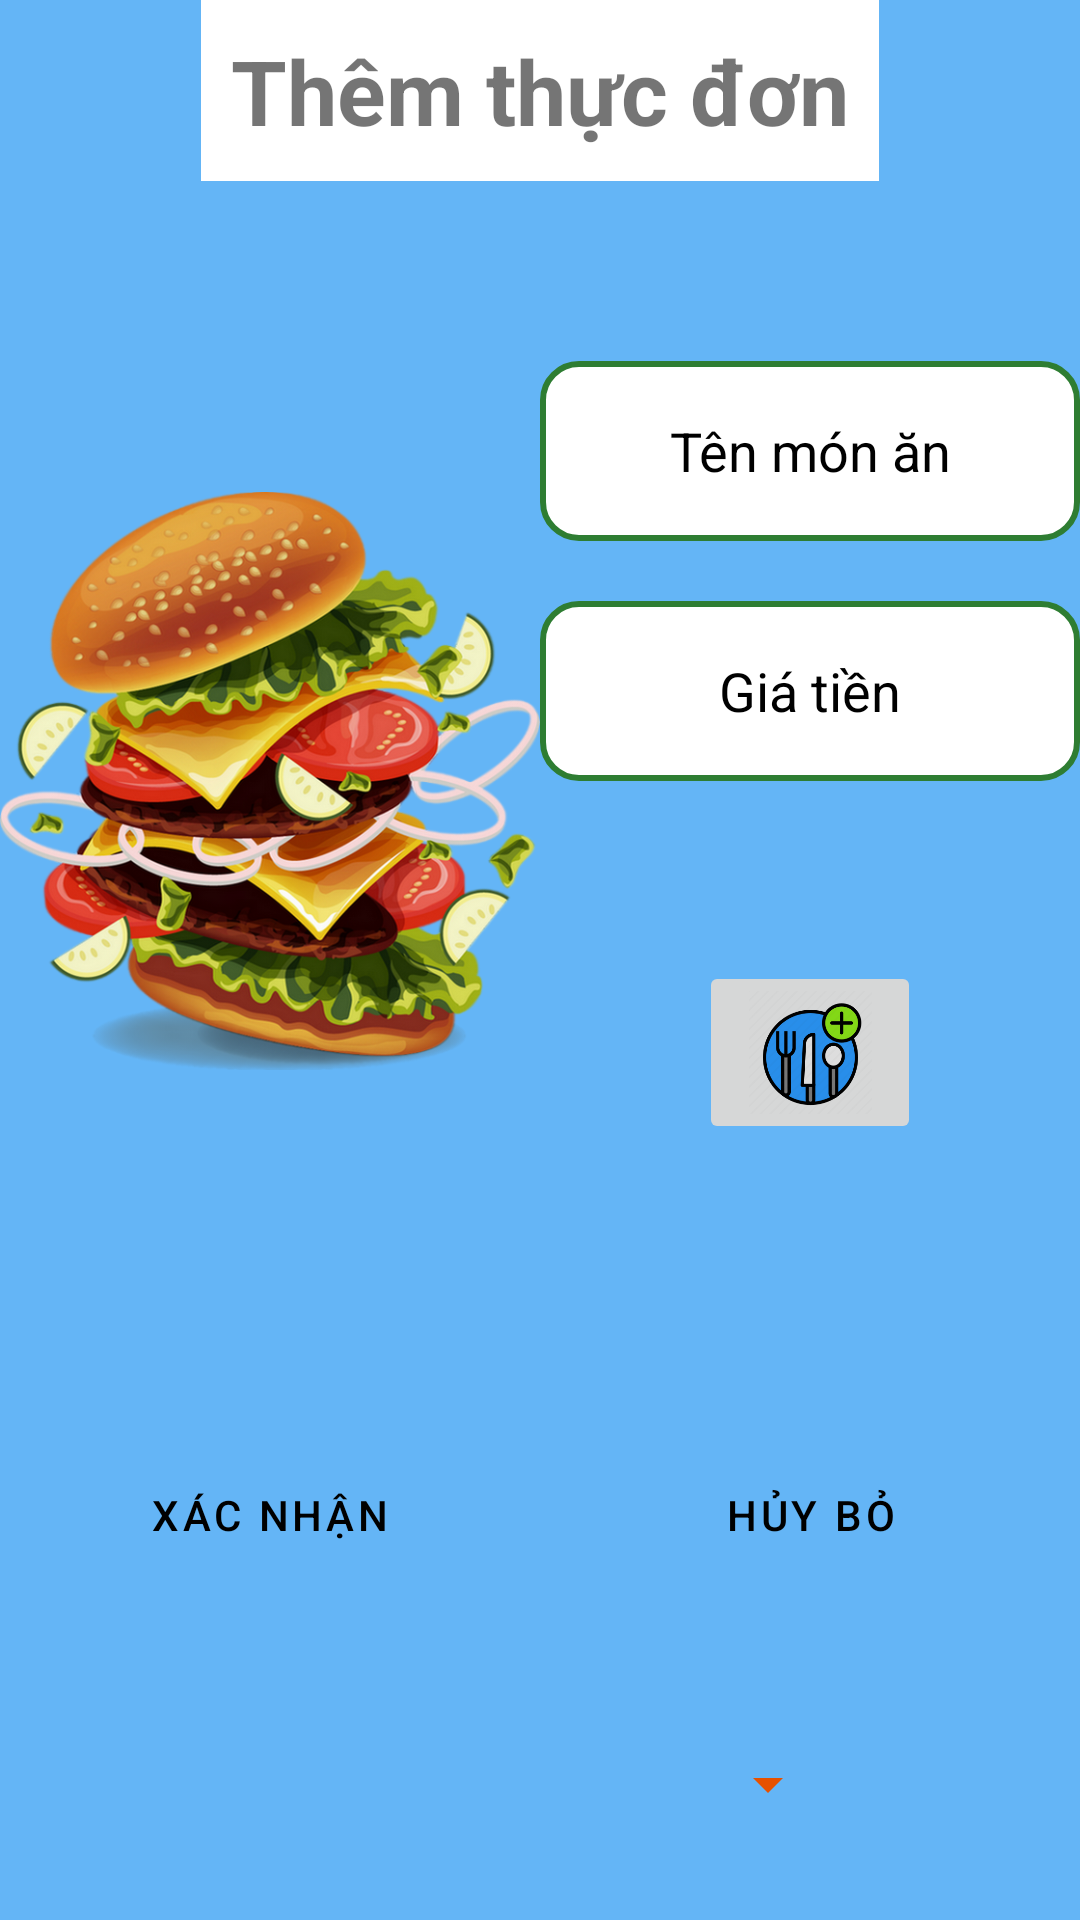

Produce the Android XML layout that renders to this screen, including the resource entries it uses.
<!-- AndroidManifest.xml: application theme Theme.QuanLyNhaHang -->
<!-- res/layout/add_menu.xml -->
<?xml version="1.0" encoding="utf-8"?>
<LinearLayout xmlns:android="http://schemas.android.com/apk/res/android"
    xmlns:tools="http://schemas.android.com/tools"
    android:layout_width="match_parent"
    android:orientation="vertical"
    android:background="@color/blue"
    tools:context=".ThemMonAnActivity"
    android:layout_weight="1"
    android:layout_height="match_parent">
    <TextView
        android:layout_width="wrap_content"
        android:layout_height="wrap_content"
        android:text="@string/addmenu"
        android:background="@color/white"
        android:layout_gravity="center"
        android:textSize="30sp"
        android:textStyle="bold"
        android:padding="10dp"/>
    <LinearLayout
        android:layout_width="match_parent"
        android:layout_height="wrap_content"
        android:orientation="horizontal">
        <ImageView
            android:layout_width="180dp"
            android:layout_height="400dp"
            android:id="@+id/imgHinhThucDon"
            android:src="@drawable/hamberger"
            android:contentDescription="@string/money" />
        <LinearLayout
            android:layout_width="match_parent"
            android:orientation="vertical"
            android:layout_height="match_parent">
            <EditText
                android:layout_width="match_parent"
                android:layout_height="60dp"
                android:gravity="center"
                android:id="@+id/edTenMonAn"
                android:background="@drawable/custom_input"
                android:textColorHint="@color/black"
                android:layout_marginTop="60dp"
                android:hint="@string/namefood"
                android:inputType="text"
                android:importantForAutofill="no" />
            <EditText
                android:layout_width="match_parent"
                android:layout_height="60dp"
                android:gravity="center"
                android:id="@+id/edGiaTien"
                android:inputType="numberDecimal"
                android:background="@drawable/custom_input"
                android:textColorHint="@color/black"
                android:layout_marginTop="20dp"
                android:hint="@string/price"
                android:importantForAutofill="no" />
            <LinearLayout
                android:layout_width="match_parent"
                android:layout_height="match_parent"
                android:orientation="vertical">

                <ImageButton
                    android:id="@+id/imgThemLoaiThucDon"
                    android:layout_width="74dp"
                    android:layout_height="61dp"
                    android:layout_gravity="center"
                    android:layout_marginTop="60dp"
                    android:scaleType="centerInside"
                    android:src="@drawable/addfoob"
                    tools:ignore="SpeakableTextPresentCheck"
                    android:contentDescription="@string/setMenuType" />


            </LinearLayout>
        </LinearLayout>


    </LinearLayout>

    <LinearLayout
        android:layout_width="match_parent"
        android:layout_height="wrap_content"
        android:background="@color/blue"
        android:orientation="horizontal">

        <Button
            android:id="@+id/btnXNThemMenu"
            style="?android:attr/buttonBarButtonStyle"
            android:layout_width="120dp"
            android:layout_height="wrap_content"
            android:layout_margin="20dp"
            android:layout_weight="1"
            android:backgroundTint="@color/green_2"
            android:padding="15dp"
            android:text="@string/ok"
            android:textColor="@color/black"
            tools:ignore="TextContrastCheck" />

        <Button
            android:id="@+id/btnHuyThemMenu"
            android:layout_width="120dp"
            android:layout_height="wrap_content"
            android:layout_margin="20dp"
            android:layout_weight="1"
            android:backgroundTint="@color/orange"
            android:padding="15dp"
            android:text="@string/Cancel"
            android:textColor="@color/black"
            style="?android:attr/buttonBarButtonStyle" />

    </LinearLayout>

    <Spinner
        android:id="@+id/spLoaiThucDon"
        android:layout_width="200dp"
        android:layout_height="0dp"
        android:layout_gravity="center"
        android:theme="@style/Spinner"
        android:padding="20dp"
        android:spinnerMode="dropdown"
        android:layout_weight="1"
        tools:ignore="SpeakableTextPresentCheck" />


</LinearLayout>
<!-- resources referenced by this layout -->
<resources>
  <color name="black">#FF000000</color>
  <color name="blue">#64B5F6</color>
  <color name="green_2">#2E7D32</color>
  <color name="orange">#E65100</color>
  <color name="white">#FFFFFFFF</color>
  <!-- drawable addfoob: png bitmap (drawable, 16070 bytes) -->
  <!-- drawable custom_input (drawable) -->
  <?xml version="1.0" encoding="utf-8"?>
  <selector xmlns:android="http://schemas.android.com/apk/res/android">
      
      <item android:state_enabled="true" android:state_focused="true">
          <shape android:shape="rectangle">
              <solid android:color="@color/white" />
              <corners android:radius="12dp" />
              <stroke android:width="2dp" android:color="@color/red_2" />
          </shape>
      </item>
  
      
      <item android:state_enabled="true">
          <shape android:shape="rectangle">
              <solid android:color="@color/white" />
              <corners android:radius="12dp" />
              <stroke android:width="2dp" android:color="@color/green_2" />
          </shape>
      </item>
  </selector>
  <!-- drawable hamberger: png bitmap (drawable, 646497 bytes) -->
  <string name="Cancel">Hủy bỏ</string>
  <string name="addmenu">Thêm thực đơn</string>
  <string name="money">Giá tiền:</string>
  <string name="namefood">Tên món ăn</string>
  <string name="ok">Xác nhận</string>
  <string name="price">Giá tiền</string>
  <string name="setMenuType">Nhập loại thực đơn</string>
  <style name="Spinner" parent="Widget.AppCompat.Light.DropDownItem.Spinner">
          <item name="android:paddingStart">0dp</item>
          <item name="android:paddingEnd">0dp</item>
          <item name="android:textColor">@color/white</item>
          <item name="android:backgroundTint">@color/orange</item>
          <item name="android:textSize">14sp</item>
      </style>
  <style name="Theme.QuanLyNhaHang" parent="Theme.MaterialComponents.Light.DarkActionBar">
          
          <item name="colorPrimary">@color/purple_500</item>
          <item name="colorPrimaryVariant">@color/purple_700</item>
          <item name="colorOnPrimary">@color/white</item>
          
          <item name="colorSecondary">@color/teal_200</item>
          <item name="colorSecondaryVariant">@color/teal_700</item>
          <item name="colorOnSecondary">@color/black</item>
          
          <item name="android:statusBarColor" tools:targetApi="l">?attr/colorPrimaryVariant</item>
          
      </style>
  <color name="red_2">#FF1744</color>
  <color name="purple_500">#FF6200EE</color>
  <color name="purple_700">#FF3700B3</color>
  <color name="teal_200">#FF03DAC5</color>
  <color name="teal_700">#FF018786</color>
</resources>
